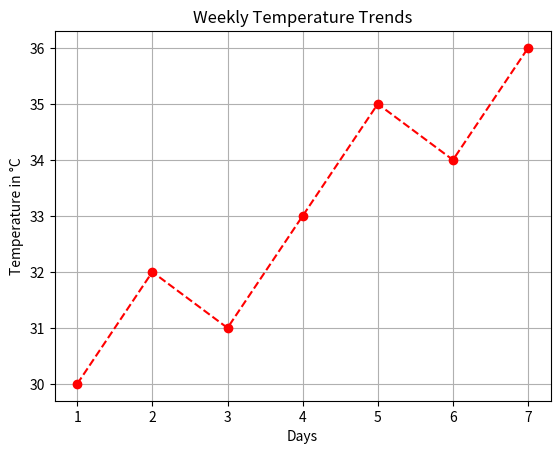
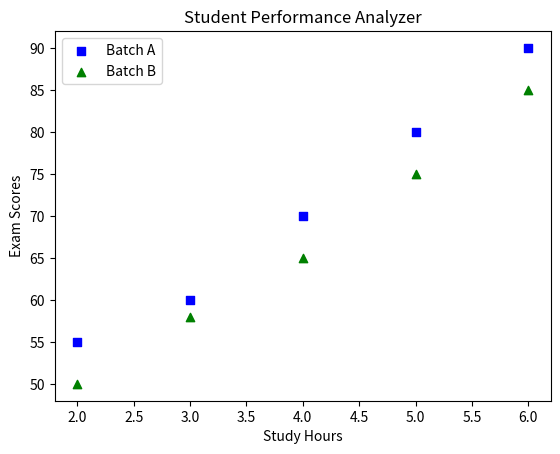

These charts were generated, in order, by the following Python code:
import matplotlib.pyplot as plt

# Data
days = [1, 2, 3, 4, 5, 6, 7]
temperature = [30, 32, 31, 33, 35, 34, 36]

# Line Plot
plt.plot(days, temperature,
         color='red',
         linestyle='--',
         marker='o')

# Title and Labels
plt.title("Weekly Temperature Trends")
plt.xlabel("Days")
plt.ylabel("Temperature in °C")

# Grid
plt.grid(True)

# Show Plot
plt.show() 

## problem 2
import matplotlib.pyplot as plt

# Batch A
study_hours_A = [2, 3, 4, 5, 6]
exam_scores_A = [55, 60, 70, 80, 90]

# Batch B
study_hours_B = [2, 3, 4, 5, 6]
exam_scores_B = [50, 58, 65, 75, 85]

# Scatter Plot
plt.scatter(study_hours_A, exam_scores_A,
            color='blue',
            marker='s',
            label='Batch A')

plt.scatter(study_hours_B, exam_scores_B,
            color='green',
            marker='^',
            label='Batch B')

# Labels
plt.title("Student Performance Analyzer")
plt.xlabel("Study Hours")
plt.ylabel("Exam Scores")

# Legend
plt.legend()

# Show Plot
plt.show()
